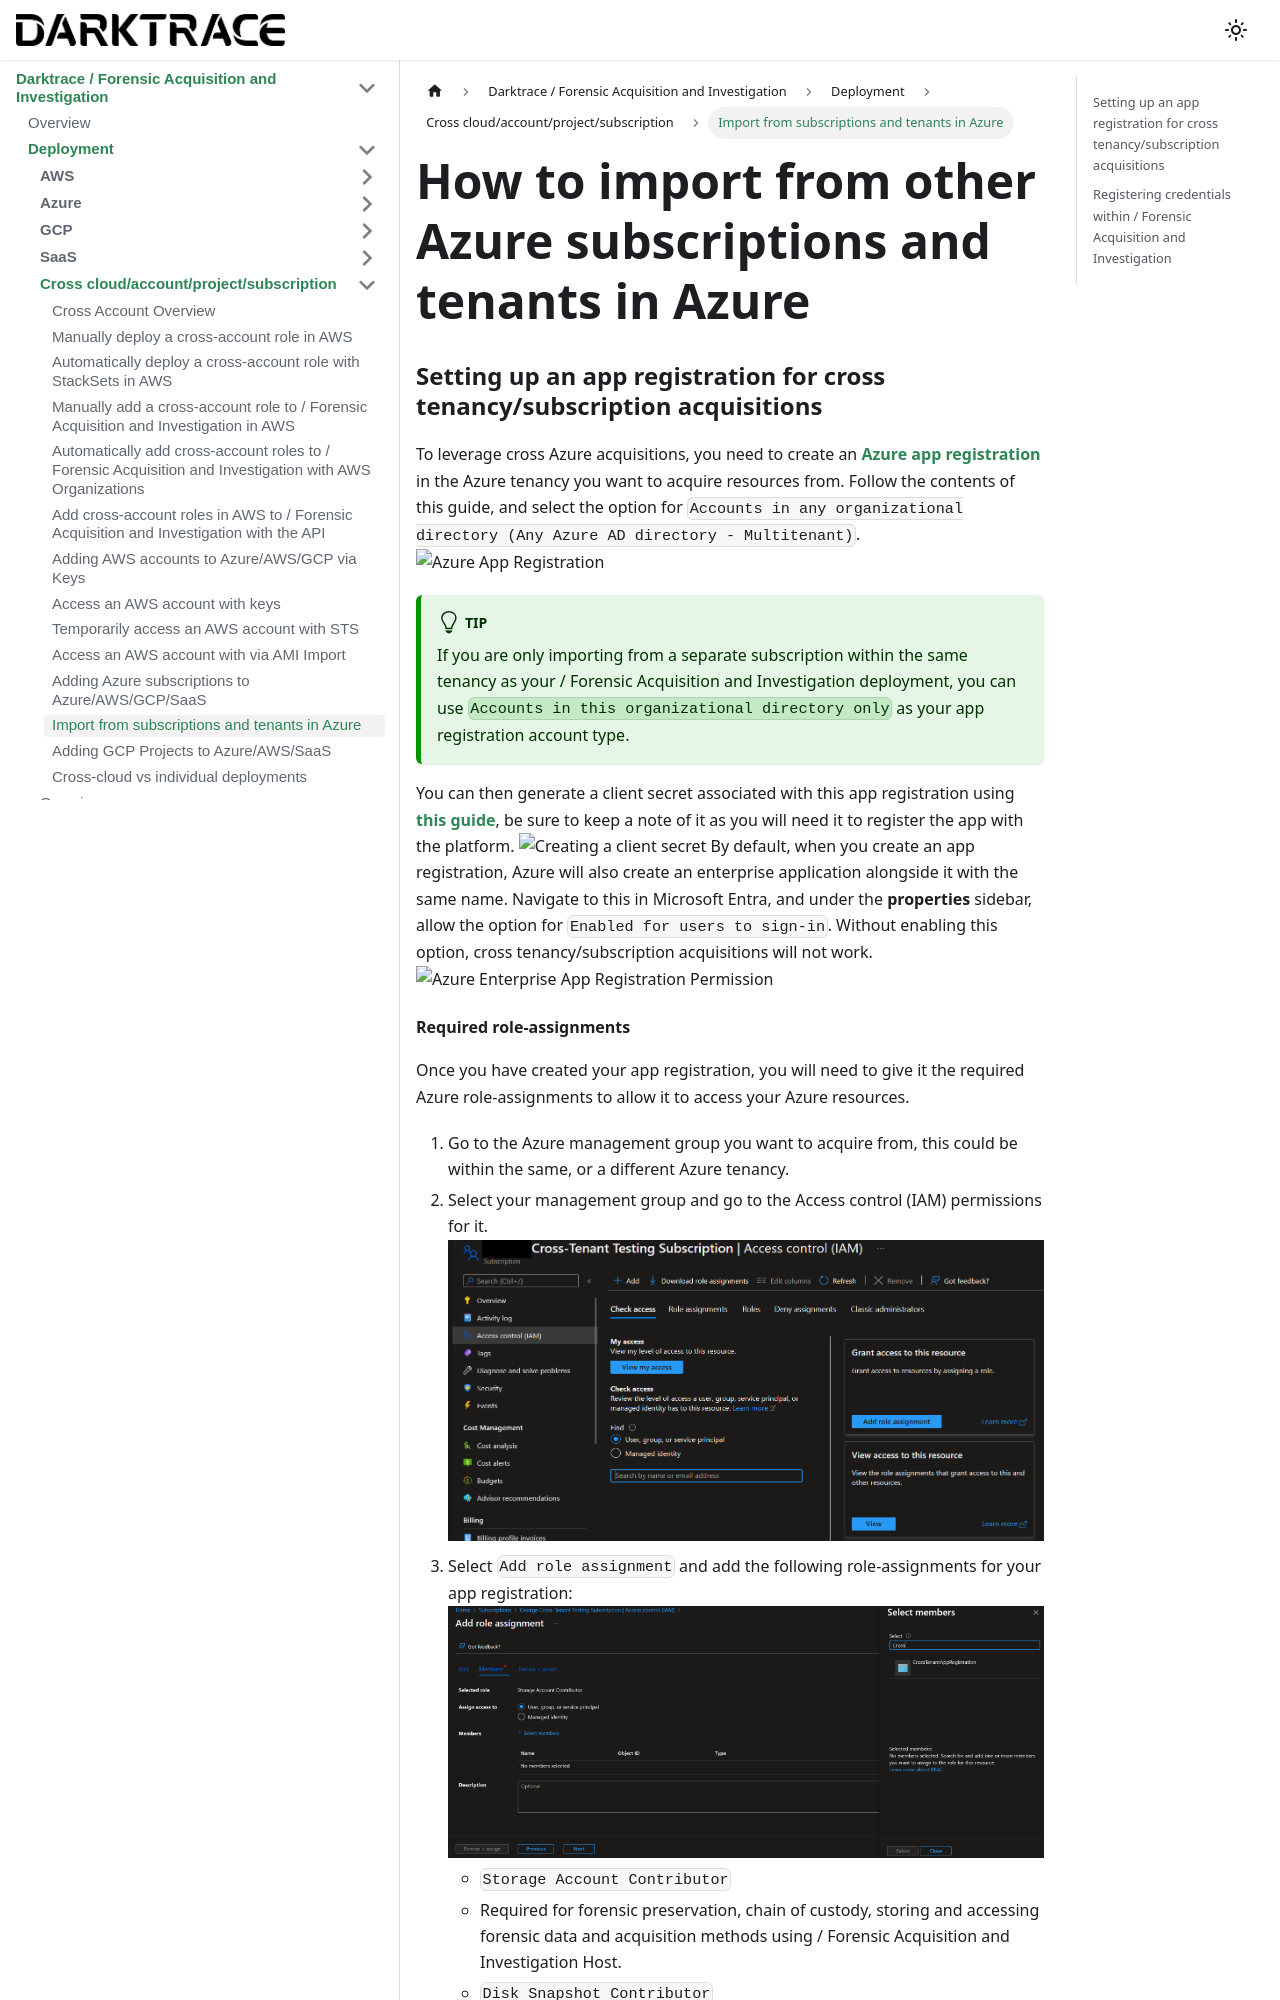

repository: cado-security/product-help · page: cado/deploy/cross/azure-cross-tenancy-subscriptions.html · generator: docusaurus

---
title: Import from subscriptions and tenants in Azure
hide_title: true
sidebar_position: 7
---

# How to import from other Azure subscriptions and tenants in Azure

### Setting up an app registration for cross tenancy/subscription acquisitions
To leverage cross Azure acquisitions, you need to create an **[Azure app registration](https://docs.microsoft.com/en-us/azure/active-directory/develop/quickstart-register-app)** in the Azure tenancy you want to acquire resources from.  Follow the contents of this guide, and select the option for `Accounts in any organizational directory (Any Azure AD directory - Multitenant)`. ![Azure App Registration](/img/azure-registering-app.png)  
:::tip
If you are only importing from a separate subscription within the same tenancy as your / Forensic Acquisition and Investigation deployment, you can use `Accounts in this organizational directory only` as your app registration account type.
:::
You can then generate a client secret associated with this app registration using **[this guide](https://docs.microsoft.com/en-us/azure/active-directory/develop/quickstart-register-app#add-credentials)**, be sure to keep a note of it as you will need it to register the app with the platform. ![Creating a client secret](/img/azure-creating-client-secret.png)
By default, when you create an app registration, Azure will also create an enterprise application alongside it with the same name.
Navigate to this in Microsoft Entra, and under the **properties** sidebar, allow the option for `Enabled for users to sign-in`.  Without enabling this option, cross tenancy/subscription acquisitions will not work.
![Azure Enterprise App Registration Permission](/img/azure-enterprise-app-permission.png)
